Photos from the image-classification dataset "FOD" in the GitHub repository pardhu-inst/FOD_Dataset. Its 3 classes are: concrete, metal, plastic.

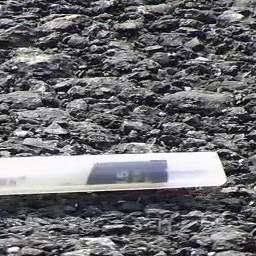
Label: plastic

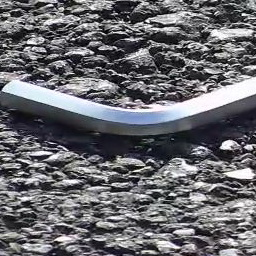
Label: metal

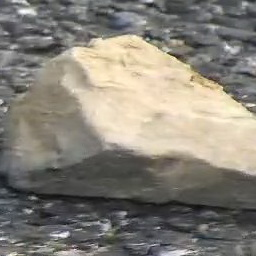
Label: concrete

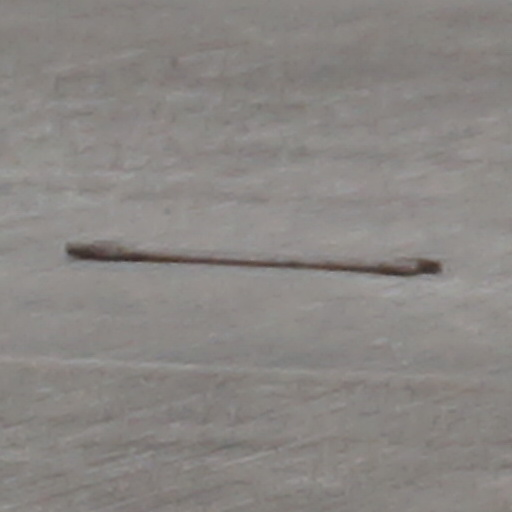
Label: metal

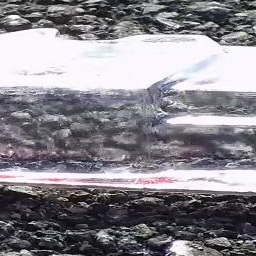
Label: plastic

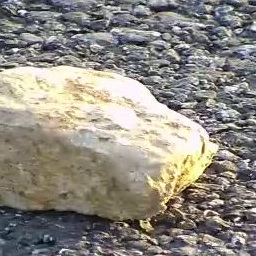
Label: concrete
